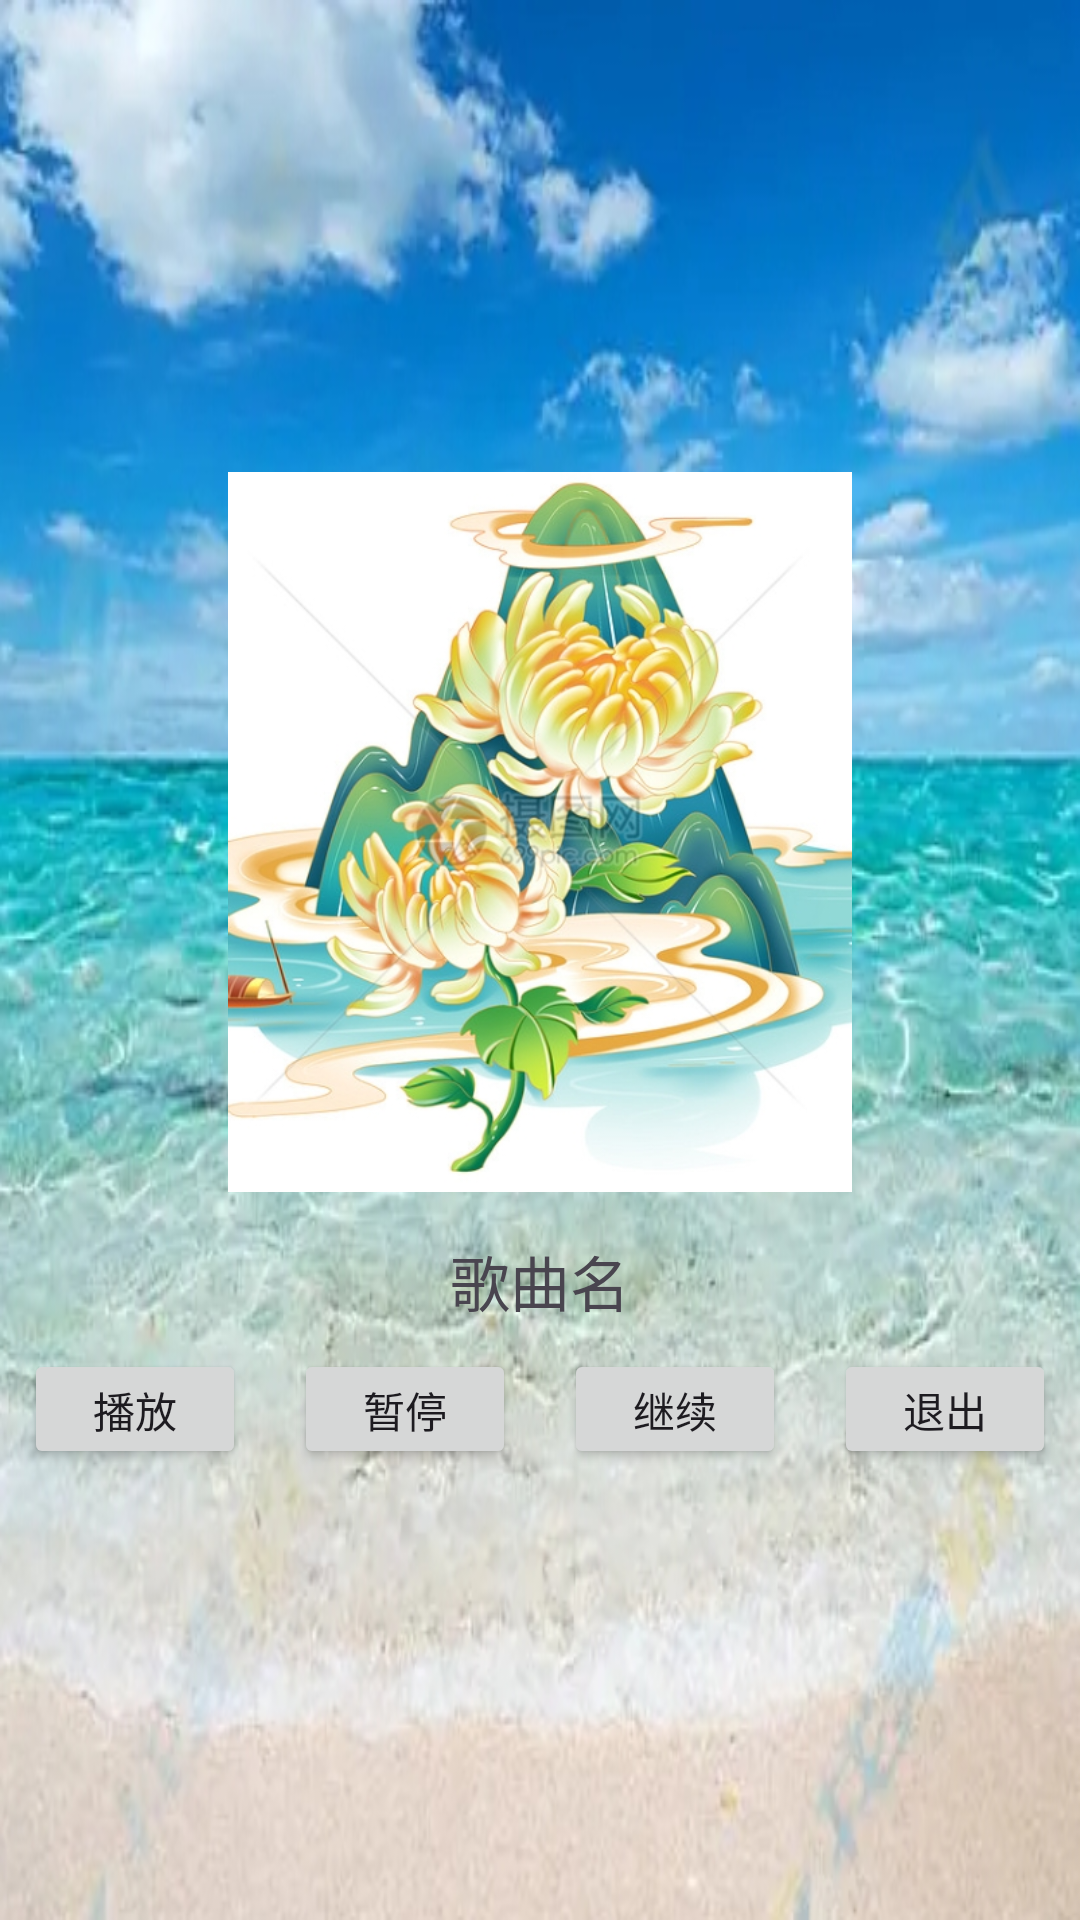

Produce the Android XML layout that renders to this screen, including the resource entries it uses.
<!-- AndroidManifest.xml: application theme Theme.KCMusic -->
<!-- res/layout/activity_music.xml -->
<?xml version="1.0" encoding="utf-8"?>
<LinearLayout
    xmlns:android="http://schemas.android.com/apk/res/android"
    xmlns:app="http://schemas.android.com/apk/res-auto"
    xmlns:tools="http://schemas.android.com/tools"
    android:layout_width="match_parent"
    android:layout_height="match_parent"
    android:background="@drawable/music_bg"
    tools:context=".MusicActivity"
    android:gravity="center"
    android:orientation="vertical">

    <ImageView
        android:id="@+id/small_song_iv"
        android:layout_width="240dp"
        android:layout_height="240dp"
        android:layout_gravity="center_horizontal"
        android:layout_margin="15dp"
        android:src="@drawable/music0"/>

    <TextView
        android:id="@+id/song_name_tv"
        android:layout_width="wrap_content"
        android:layout_height="wrap_content"
        android:text="歌曲名"
        android:textSize="20sp" />


    <LinearLayout
        android:layout_width="match_parent"
        android:layout_height="wrap_content"
        android:orientation="horizontal" >

        <Button
            android:id="@+id/play_btn"
            android:layout_width="0dp"
            android:layout_height="40dp"
            android:layout_margin="8dp"
            android:layout_weight="1"
            android:text="播放" />

        <Button
            android:id="@+id/pause_btn"
            android:layout_width="0dp"
            android:layout_height="40dp"
            android:layout_margin="8dp"
            android:layout_weight="1"
            android:text="暂停" />

        <Button
            android:id="@+id/continue_btn"
            android:layout_width="0dp"
            android:layout_height="40dp"
            android:layout_margin="8dp"
            android:layout_weight="1"
            android:text="继续" />

        <Button
            android:id="@+id/exit_btn"
            android:layout_width="0dp"
            android:layout_height="40dp"
            android:layout_margin="8dp"
            android:layout_weight="1"
            android:text="退出" />

    </LinearLayout>

</LinearLayout>
<!-- resources referenced by this layout -->
<resources>
  <!-- drawable music0: png bitmap (drawable, 151769 bytes) -->
  <!-- drawable music_bg: png bitmap (drawable, 196097 bytes) -->
  <style name="Theme.KCMusic" parent="Base.Theme.KCMusic" />
  <style name="Base.Theme.KCMusic" parent="Theme.Material3.DayNight.NoActionBar">
          
          
      </style>
</resources>
